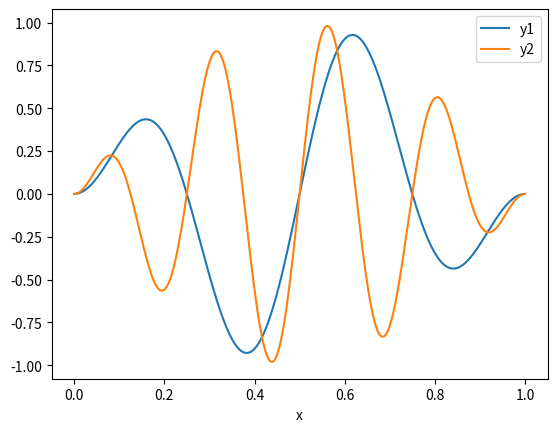
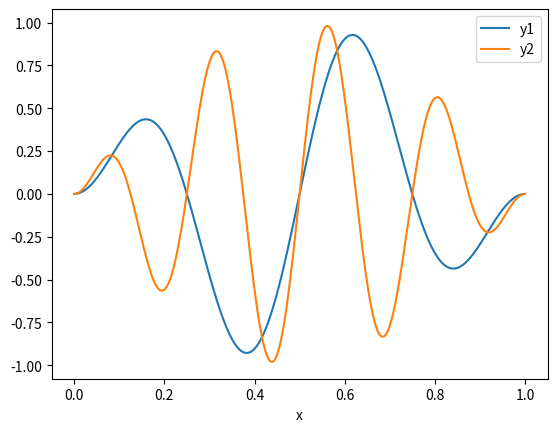
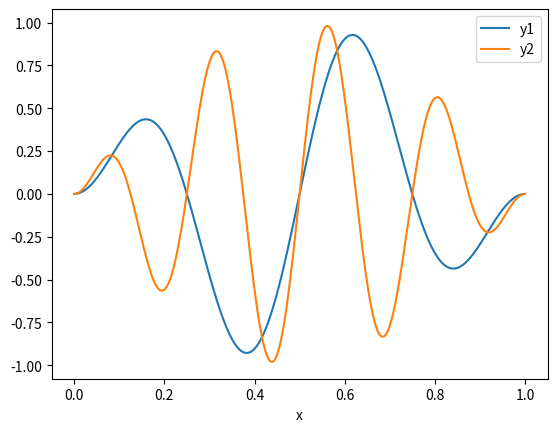

These charts were generated, in order, by the following Python code: (Note: this script raises an exception after producing the figures.)
import random
from math import sqrt

def fibo_one(n): # Recursive Fibonacci number
    if n == 0:
        return 0
    elif n == 1:
        return 1
    return fibo_one(n - 1) + fibo_one(n - 2)

def fibo_two(n): # Closed form
    return ((1 + sqrt(5)) ** n - (1 - sqrt(5)) ** n) / (2 ** n * sqrt(5))

%timeit fibo_one(20)

%timeit fibo_two(20)

%%timeit
# collect a prize for even rolls
prize = 0
for _ in range(100):
    # roll a die
    roll = random.randint(1, 6)
    if roll % 2 == 0:
        prize += roll
    else:
        prize -= 1

%%timeit
rolls = (random.randint(1, 6) for _ in range(100))
prize = sum(roll if roll % 2 == 0 else -1 for roll in rolls)

%matplotlib inline

import numpy as np
import pandas as pd

x = np.linspace(0, 1, 300)
y = []
for w in range(2, 6, 2):
    y.append(np.sin(np.pi * x) * np.sin(2 * w * np.pi * x))

df = pd.DataFrame({'x': x, 'y1': y[0], 'y2': y[1]});

df.plot(x='x');

%config InlineBackend.figure_format = 'retina'

df.plot(x='x');

# To disable retina
%config InlineBackend.figure_format = 'png'
df.plot(x='x');

# Turn one the debugger
%pdb

numbers = 'hello'
sum(numbers)

# Turn off the debugger
%pdb

